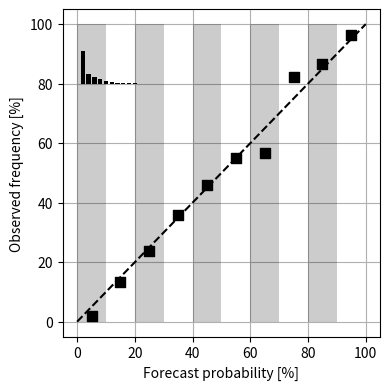
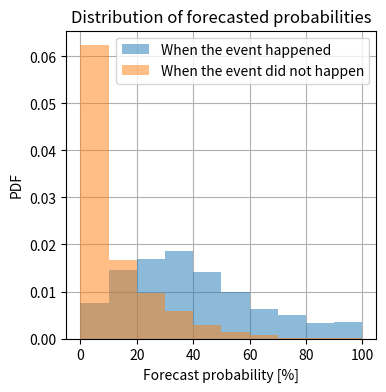
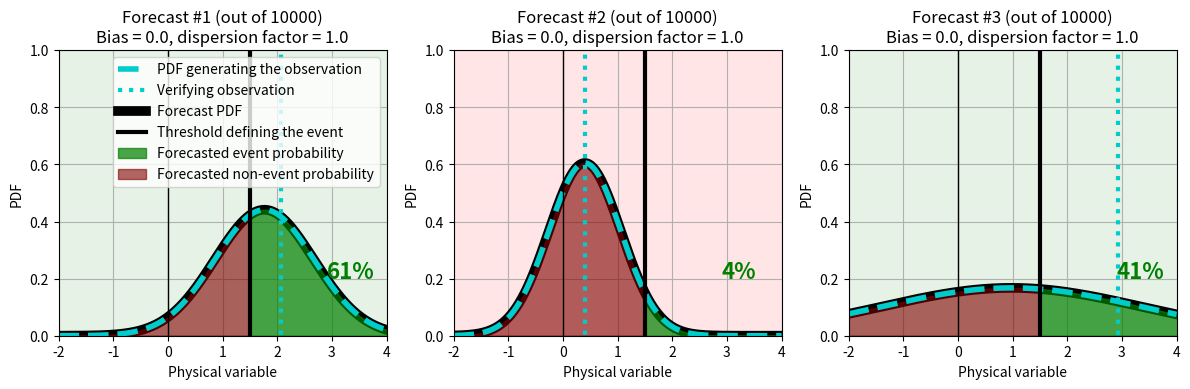

Python code for these plots, in order:
# -*- coding: utf-8 -*-
"""
Created on Thu Mar 12 09:02:24 2020

@author: massonnetf
"""

import numpy as np
import matplotlib.pyplot as plt
from scipy.stats import norm
import scipy

np.random.seed(0)

# Illustration of reliability diagrams
# ------------------------------------

nt = 10000 # Number of re-forecasts

# Threshold. Above this value, we say that this event is realized
thresh =  1.5


# We take the obs as a realization from a PDF. This PDF represents
# all possible future states that could be compatible with the current
# state, given the level of precision we have in our models and obser-
# vations of initial state (and forcing). So this is really the
# "incompressible" part of the forecast.

# We take this PDF to vary from case to case, and be represented
# by a Gaussian distribution with varying mean and std

mean_obs = np.random.randn(nt)

# exponential to guarantee > 1
std_obs  = np.exp(0.5 * np.random.randn(nt))
    
# Draw obs from there
verif = mean_obs + std_obs * np.random.randn(nt)

# Binary variable to say if the event realized or not
verif_event = 1.0 * (verif > thresh)

# Then we have the forecasts. These are PDFs as well. 
# We have two types of forecast: those with a PDF that varies from one time 
# to the next and that resembles the observed; and climatological forecasts

# we allow the possibility to have a bias in the mean and in the std

# Climatological forecast or not?
forecast_type = "standard"

if forecast_type == "clim":
    mean_forecasts  = np.mean(verif) * np.ones(nt)
    std_forecasts   = np.std(verif)  * np.ones(nt)
elif forecast_type == "standard":
    bias    =   0.0   # Bias in the mean
    disp_fact = 1.0 # Dispersion factor: > 1.0 to inflate the spread of forecasts
                # (Make them overdispersive or underconfident)
                # 0 < disp_fact < 1.0 for underdispersive or overconfident
              
    mean_forecasts = (mean_obs + bias)
    std_forecasts = disp_fact * std_obs
elif forecast_type == "perfect deterministic":
    mean_forecasts = verif
    std_forecasts  = np.ones(nt) * 1e-3

# Event forecast probability
prob  = 1 - norm.cdf(((thresh - mean_forecasts) / std_forecasts))


# Compute reliability diagram
# ---------------------------
fig, ax = plt.subplots(1, 1, figsize = (4, 4), dpi = 300)
ax.grid()
ax.set_axisbelow(True)
ax.set_xlim(-5.0, 105.0)
ax.set_ylim(-5.0, 105.0)
ax.plot((0, 100), (0, 100), "k--", label = "1:1 line")
ax.set_xlabel("Forecast probability [%]")
ax.set_ylabel("Observed frequency [%]")
step = 0.1
white = True
step = 0.1

for lb in np.arange(0.0, 1.0, step):
    ub = lb + step
    # Count how many observations of the event occurring occured
    # whenever it was forecast that the event would happen with
    # a probability between lb and lb + 0.1
    
    # How many forecasts fall in this class
    nf = sum((lb <= prob) * (prob < ub))
    
    rel = sum((lb <= prob) * (prob < ub) * verif_event) / nf

    ax.scatter(100 * (lb + ub) / 2, 100 * rel, 50, marker = "s", color = "k")
    
    if white:
        ax.fill_between((100 * lb, 100 * lb, 100 * ub), (0, 100, 100), 
                        color = "k", alpha = 0.2, lw = 0)
    white = not white
    
    # Plot distribution of forecast probabilities
    dy = 8 * np.sign(rel - (lb + ub) / 2)
    #ax.text(100 * (lb + ub) / 2, 100 * rel + dy, str(int(100 * nf / nt)) + "%",
    #        ha = "center", va = "center")
    ax.bar(1 + 100 * (lb + ub) / 2 * 0.2, 100 * nf / nt * 0.2, bottom = 80,
           color = "k", width = 1.5)
    #ax.plot((0.0, 20, 20, 0.0, 0.0), (80, 80, 100, 100, 80), "k-", lw = 1)

plt.tight_layout()
plt.savefig("./reliability.png")

# Plot fraction of observed frequencies following each class of event
fig, ax = plt.subplots(1, 1, figsize = (4, 4), dpi = 100)
ax.grid()
ax.set_axisbelow(True)
ax.set_xlim(-5.0, 105.0)

ax.hist(100 * prob[verif_event == 1], bins = 100 * np.arange(0.0, 1.0 +
        step, step), 
        density = True, alpha = 0.5, label = "When the event happened")
ax.hist(100 * prob[verif_event == 0], bins = 100 * np.arange(0.0, 1.0 + 
        step, step), 
        density = True, alpha = 0.5, label = "When the event did not happen")
ax.set_title("Distribution of forecasted probabilities")
ax.set_xlabel("Forecast probability [%]")
ax.set_ylabel("PDF")
ax.legend()


# Plot one as example
# -------------------
xx = np.linspace(-6.0, 6.0, 10000)

fig, axs = plt.subplots(1, 3, figsize = (12, 4  ), dpi = 300)
for j in range(3):
    ax = axs[j]
    ax.grid()
    ax.set_axisbelow(True)
    ax.set_ylabel("PDF")
    ax.set_ylim(0.0, 1.0)
    ax.set_xlim(-2.0, 4.0)
    ax.set_xlabel("Physical variable")
    ax.set_title("Forecast #" + str(j + 1) + " (out of " + str(nt) + ")" + 
                 "\nBias = " + str(bias) + ", dispersion factor = " + 
                 str(disp_fact))
    
    # Plot OBS PDF
    pdfobs = 1.0 / np.sqrt(2 * np.pi * std_obs[j] ** 2) * \
           np.exp(- (xx - mean_obs[j]) ** 2 / (2 * std_obs[j] ** 2))
           
    ax.plot(xx, pdfobs, 
                    color = [0.0, 0.8, 0.8], lw = 4, ls = "--",
                    label = "PDF generating the observation")
   
    
    # Plots verifying obs
    ax.plot((verif[j], verif[j]), (-1e9, 1e9), color = [0.0, 0.8, 0.8],
            lw = 3, 
            label = "Verifying observation", ls = ":")
    
    if j == 0:
        ax.legend()
    plt.tight_layout()
    plt.savefig("./fig000_" + str(j).zfill(3) + ".png")
    

    
    # Plot forecast PDF
    pdf = 1.0 / np.sqrt(2 * np.pi * std_forecasts[j] ** 2) * \
           np.exp(- (xx - mean_forecasts[j]) ** 2 / 
                  (2 * std_forecasts[j] ** 2))
    ax.plot(xx, pdf, color = [0, 0, 0], label = "Forecast PDF", lw = 7, 
            zorder = 1)

    if j == 0:
        ax.legend()
    plt.savefig("./fig001_" + str(j).zfill(3) + ".png")
    
    ax.plot((thresh, thresh), (-1e9, 1e9), color = [0.0, 0.0, 0.0], 
            ls = "-",
            label = "Threshold defining the event", lw = 3)
    ax.plot((0, 0), (-1e9, 1e9), color = "k", lw = 1)
    
    if j == 0:
        ax.legend()
    plt.savefig("./fig002_" + str(j).zfill(3) + ".png")
    
    
    # Color to the right of the threshold
    ax.fill_between(xx[xx >  thresh], pdf[xx > thresh], 
                    color = [0.0, 0.5, 0.0], alpha = 0.7, 
                    label = "Forecasted event probability")
    
    # Color to the left of the threshold
    ax.fill_between(xx[xx <=  thresh], pdf[xx <= thresh], 
                    color = [0.5, 0.0, 0.0], alpha = 0.6, 
                    label = "Forecasted non-event probability")
    
    ax.text(2.9, 0.2, str(int(100.0 * prob[j])) + \
            "%", color = [0.0, 0.5, 0.0], fontsize = 16, fontweight = "bold")

    if j == 0:
        ax.legend()
    plt.savefig("./fig003_" + str(j).zfill(3) + ".png")
    
    # Plot background as green or red to mean it happened or not
    if verif_event[j] == 1:
        color = "green"
    else:
        color = "red"
        
    ax.fill_between((-10, 10, 10, -10, -10), (0, 0, 1, 1, 0), color = color,
                    alpha = 0.1, zorder = -1000)
    
    if j == 0:
        ax.legend()
    plt.savefig("./fig004_" + str(j).zfill(3) + ".png")
    
    # Plot PDF from which obs is drawn
    if j == 0:
        ax.legend()

plt.savefig("./fig.png")